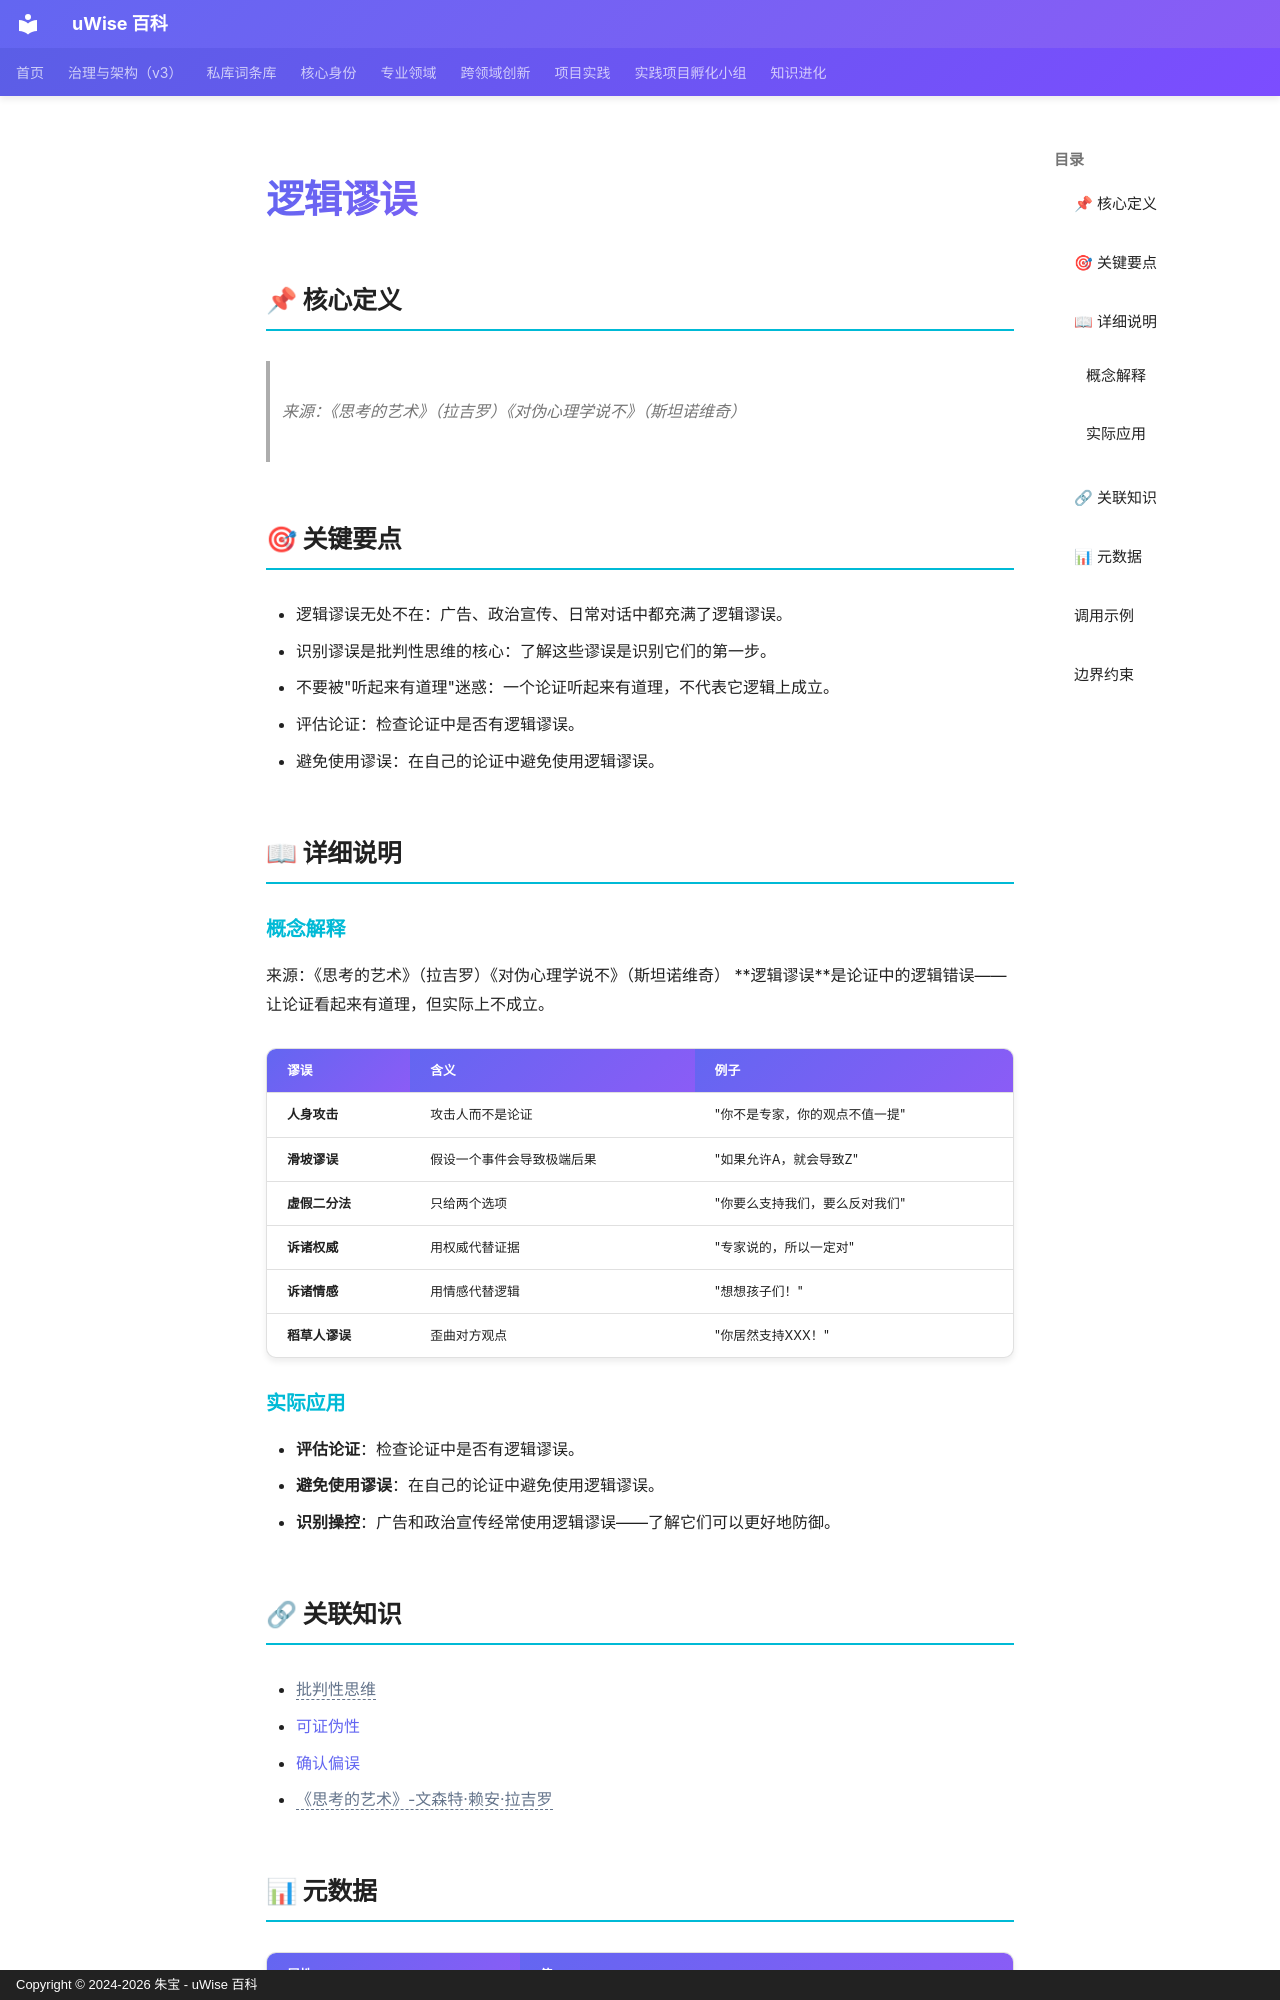

repository: zhubao315/uWise · page: vault-encyclopedia/md-1c87989d/index.html · generator: mkdocs · copyright: Copyright © 2024-2026 朱宝 - uWise 百科

---
title: "逻辑谬误"
description: "来源：《思考的艺术》（拉吉罗）《对伪心理学说不》（斯坦诺维奇）"
---

# 逻辑谬误

## 📌 核心定义

> 来源：《思考的艺术》（拉吉罗）《对伪心理学说不》（斯坦诺维奇）

## 🎯 关键要点

- 逻辑谬误无处不在：广告、政治宣传、日常对话中都充满了逻辑谬误。
- 识别谬误是批判性思维的核心：了解这些谬误是识别它们的第一步。
- 不要被"听起来有道理"迷惑：一个论证听起来有道理，不代表它逻辑上成立。
- 评估论证：检查论证中是否有逻辑谬误。
- 避免使用谬误：在自己的论证中避免使用逻辑谬误。

## 📖 详细说明

### 概念解释
来源：《思考的艺术》（拉吉罗）《对伪心理学说不》（斯坦诺维奇）
**逻辑谬误**是论证中的逻辑错误——让论证看起来有道理，但实际上不成立。

| 谬误 | 含义 | 例子 |
|------|------|------|
| **人身攻击** | 攻击人而不是论证 | "你不是专家，你的观点不值一提" |
| **滑坡谬误** | 假设一个事件会导致极端后果 | "如果允许A，就会导致Z" |
| **虚假二分法** | 只给两个选项 | "你要么支持我们，要么反对我们" |
| **诉诸权威** | 用权威代替证据 | "专家说的，所以一定对" |
| **诉诸情感** | 用情感代替逻辑 | "想想孩子们！" |
| **稻草人谬误** | 歪曲对方观点 | "你居然支持XXX！" |


### 实际应用

- **评估论证**：检查论证中是否有逻辑谬误。
- **避免使用谬误**：在自己的论证中避免使用逻辑谬误。
- **识别操控**：广告和政治宣传经常使用逻辑谬误——了解它们可以更好地防御。

## 🔗 关联知识

- <span class="uw-unresolved" data-target="批判性思维" title="未解析的双链目标：批判性思维">批判性思维</span>
- [可证伪性](../md-e66cd66e/)
- [确认偏误](../md-06606852/)
- <span class="uw-unresolved" data-target="《思考的艺术》-文森特·赖安·拉吉罗" title="未解析的双链目标：《思考的艺术》-文森特·赖安·拉吉罗">《思考的艺术》-文森特·赖安·拉吉罗</span>
